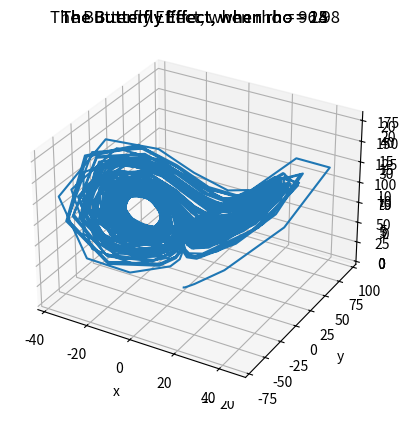
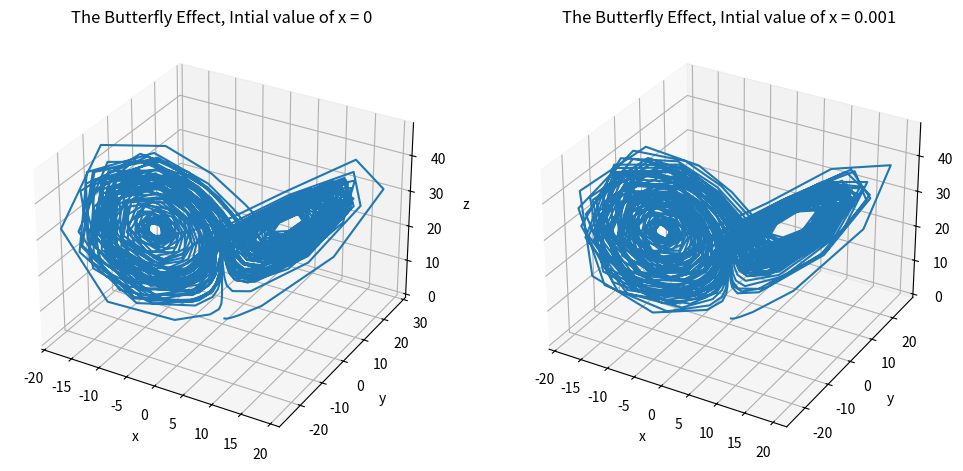

These figures' Python source, in order:
# Showing and graphinthe Butterfly Effect in Statistical thermodynamics, with multiple variables

# Import relavent libraries and functions
import numpy as np
from scipy.integrate import solve_ivp
import matplotlib.pyplot as plt

# Define the 3 ODE functions that needs to be solved
def odes(t, variables , ro):
    [x,y,z] = variables
    dxdt = 10*(y-x)
    dydt = (ro*x) - y - (x*z)
    dzdt = (x*y) - ((8/3)*z)
    return np.hstack([dxdt,dydt,dzdt])

#Step 1
# Solving the ODEs for multiple rho-values and graphing them

# Solving ODEs when rho = 14
sol_1=solve_ivp(odes,[0,100],[0,1,0], args =(14,))
ax = plt.axes(projection='3d')
zline = sol_1.y[2]
xline = sol_1.y[0]
yline = sol_1.y[1]
ax.plot3D(xline, yline, zline)
ax.set_xlabel('x')
ax.set_ylabel('y')
ax.set_zlabel('z')
ax.set_title('The Butterfly Effect, when rho = 14')
plt.show()

# Solving ODEs when rho = 15
sol_2=solve_ivp(odes,[0,100],[0,1,0], args =(15,))
bx = plt.axes(projection='3d')
zline = sol_2.y[2]
xline = sol_2.y[0]
yline = sol_2.y[1]
bx.plot3D(xline, yline, zline)
bx.set_xlabel('x')
bx.set_ylabel('y')
bx.set_zlabel('z')
bx.set_title('The Butterfly Effect, when rho = 15')
plt.show()

# Solving ODEs when rho = 28
sol_3=solve_ivp(odes,[0,100],[0,1,0], args =(28,))
cx = plt.axes(projection='3d')
zline = sol_3.y[2]
xline = sol_3.y[0]
yline = sol_3.y[1]
cx.plot3D(xline, yline, zline)
cx.set_xlabel('x')
cx.set_ylabel('y')
cx.set_zlabel('z')
cx.set_title('The Butterfly Effect, when rho = 28')
plt.show()

# Solving ODEs when rho = 96.98
sol_4=solve_ivp(odes,[0,100],[0,1,0], args =(96.98,))
dx = plt.axes(projection='3d')
zline = sol_4.y[2]
xline = sol_4.y[0]
yline = sol_4.y[1]
dx.plot3D(xline, yline, zline)
dx.set_xlabel('x')
dx.set_ylabel('y')
dx.set_zlabel('z')
dx.set_title('The Butterfly Effect, when rho = 96.98')
plt.show()

# Step 2
# Graph the ODEs solutions, when rho = 28, but the intial value of x varies
fig = plt.figure(figsize=(12,6))

# Solving the ODEs, when inital value of x is 0 and rho=28
ex = fig.add_subplot(1, 2, 1, projection='3d')
zline = sol_3.y[2]
xline = sol_3.y[0]
yline = sol_3.y[1]
ex.plot3D(xline, yline, zline)
ex.set_xlabel('x')
ex.set_ylabel('y')
ex.set_zlabel('z')
ex.set_title('The Butterfly Effect, Intial value of x = 0')

# Solving the ODEs, when inital value of x is 0.001 and rho=28
sol_5=solve_ivp(odes,[0,100],[0.001,1,0], args =(28,))
fx = fig.add_subplot(1, 2, 2, projection='3d')
zline = sol_5.y[2]
xline = sol_5.y[0]
yline = sol_5.y[1]
fx.plot3D(xline, yline, zline)
fx.set_xlabel('x')
fx.set_ylabel('y')
fx.set_zlabel('z')
fx.set_title('The Butterfly Effect, Intial value of x = 0.001')
plt.show()

#Comments on the Findings. 

# The values when the inital guess is 0 for x, increase at a slower rate than when the inital guess is 0.001.
# On the graph, the scale for the x-axis also differs, as when the intial guess is 0, the scale is from -20 to 20.
# When the inital guess is 0.001, the scale is from -15 to 15